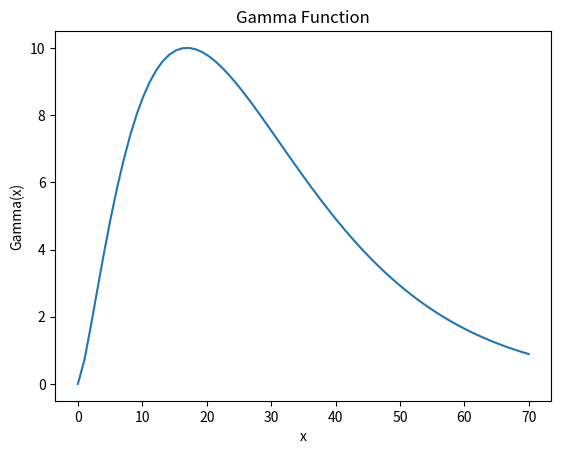

Write Python code to recreate this figure. (Note: this script raises an exception after producing the figure.)
import random

import matplotlib.pyplot as plt
import numpy as np
import pandas
from scipy.stats import gamma

# Generate x values
x = np.linspace(0, 70, 70)

# Compute y values using the gamma function
y1 = gamma.pdf(x, a=2.41, scale=12.0)
y2 = gamma.pdf(x, a=10.41, scale=0.5)

y = 10.0 * (y1 / max(y1))

# Create the plot
plt.plot(x, y)
plt.title("Gamma Function")
plt.xlabel("x")
plt.ylabel("Gamma(x)")

# Display the plot

# Display the plot
plt.savefig("test.png")

output = {"target": y}
output = pandas.DataFrame.from_dict(output)
output.to_csv("data/exp1/targets_test.csv", index=False)
plt.close()
